Labelled photos from "dataset", an image-classification folder in nicolasmetallo/chori-notchori-classifier. The possible labels are: hot dog, not hot dog.

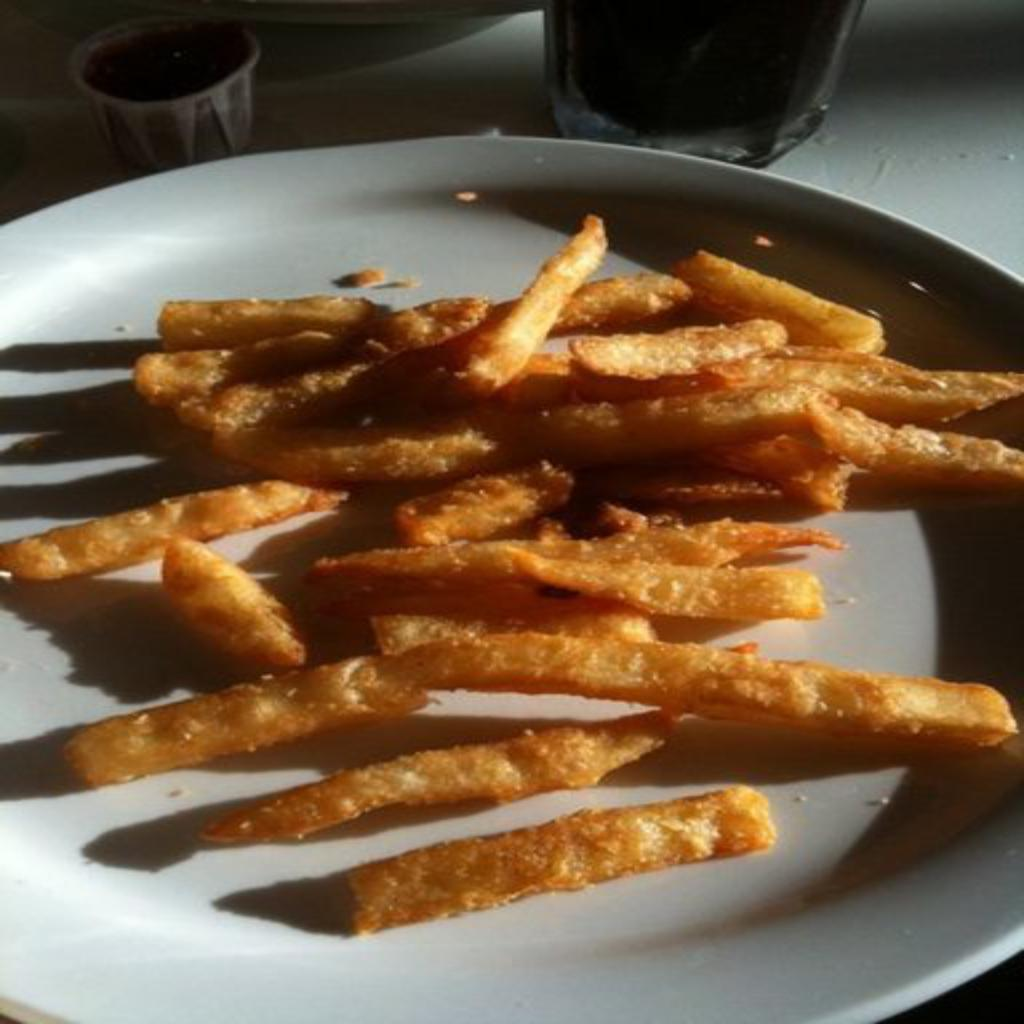
Label: not hot dog

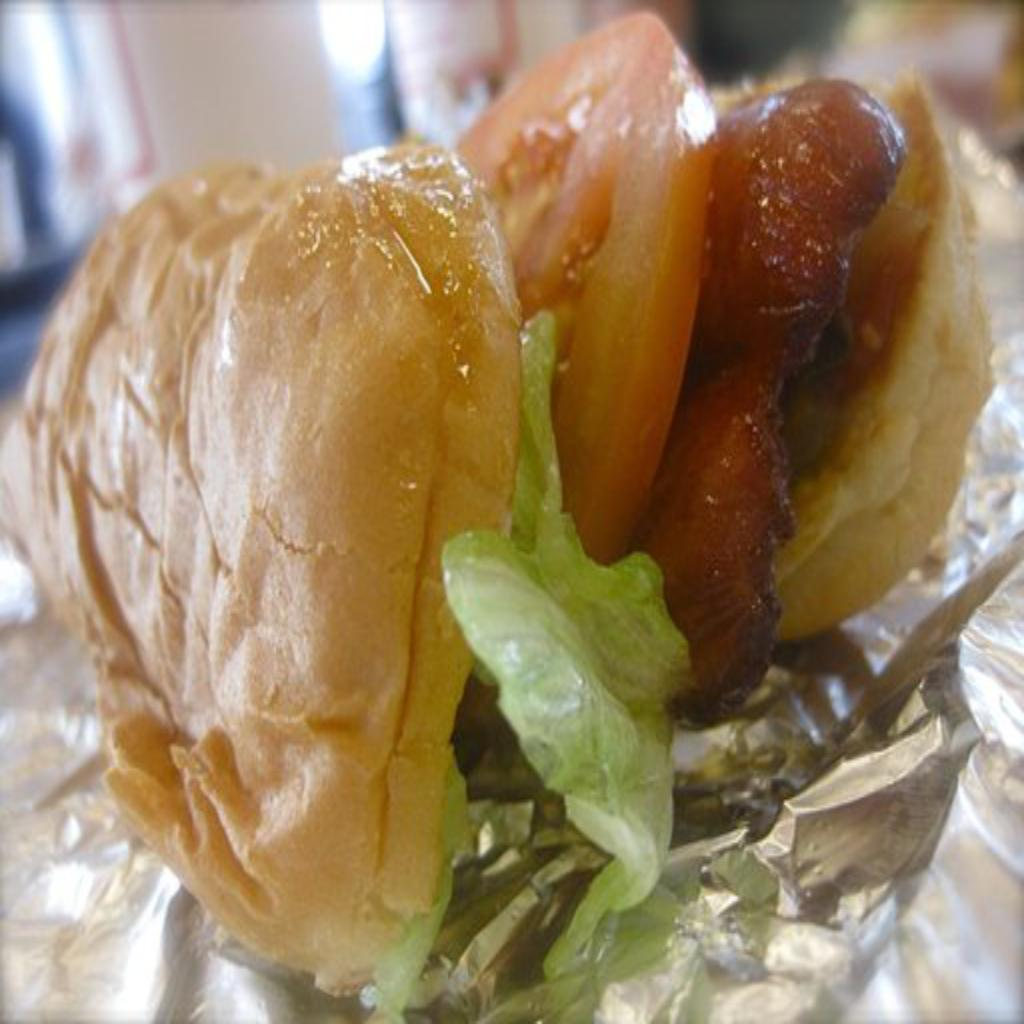
Label: hot dog

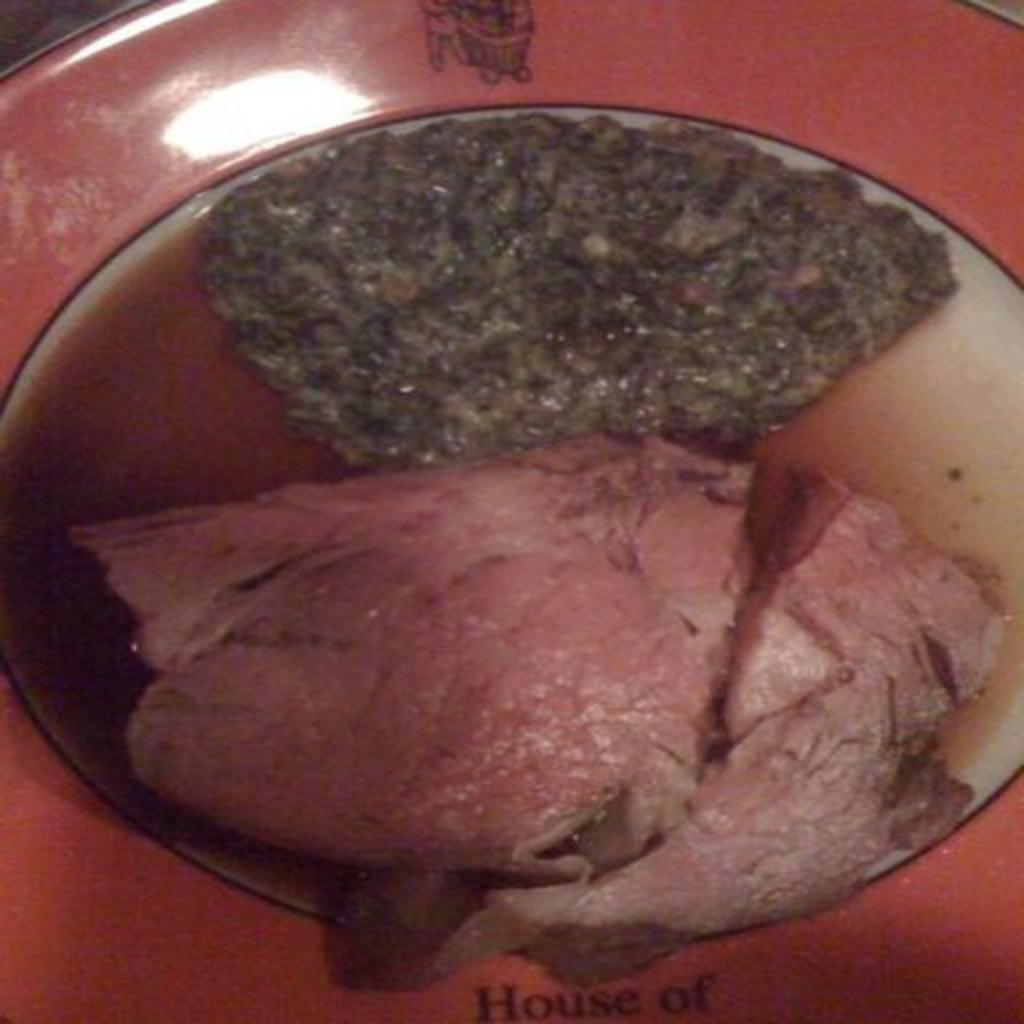
Label: not hot dog

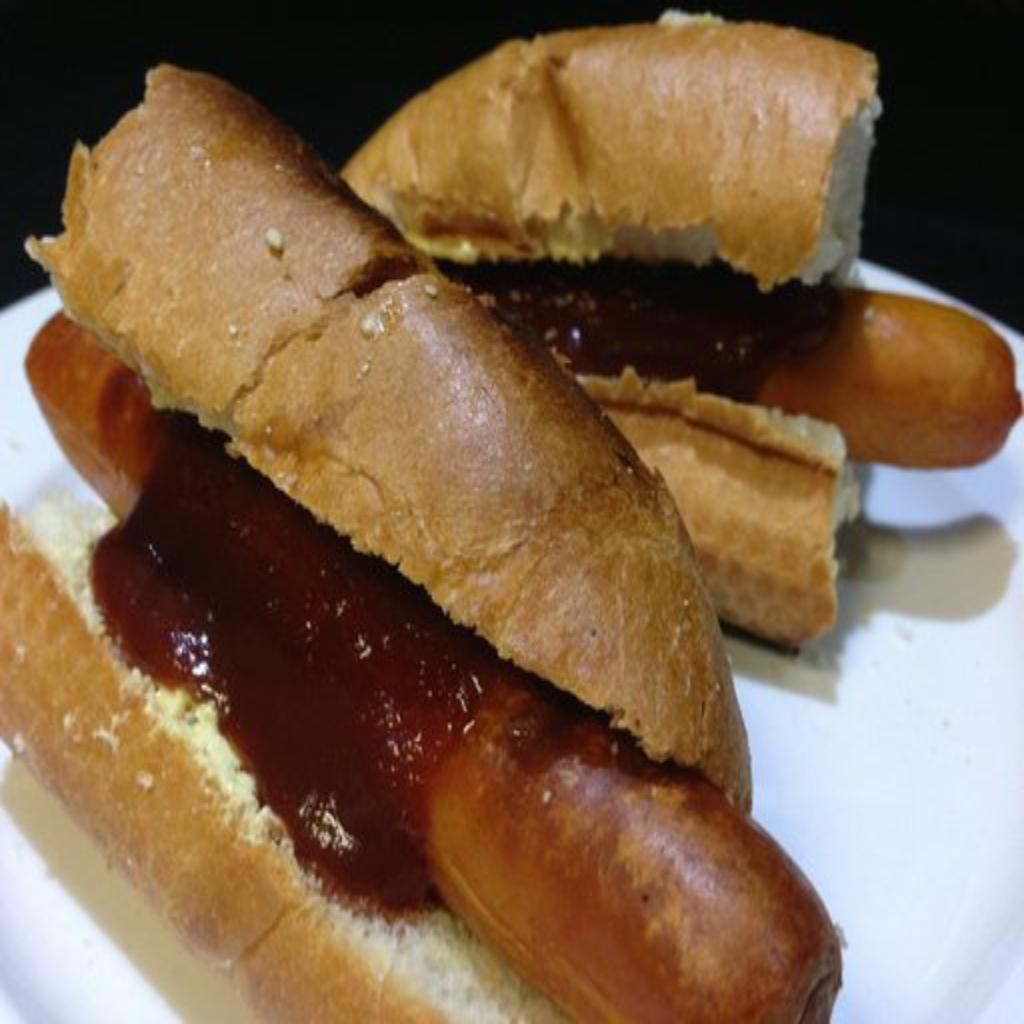
Label: hot dog

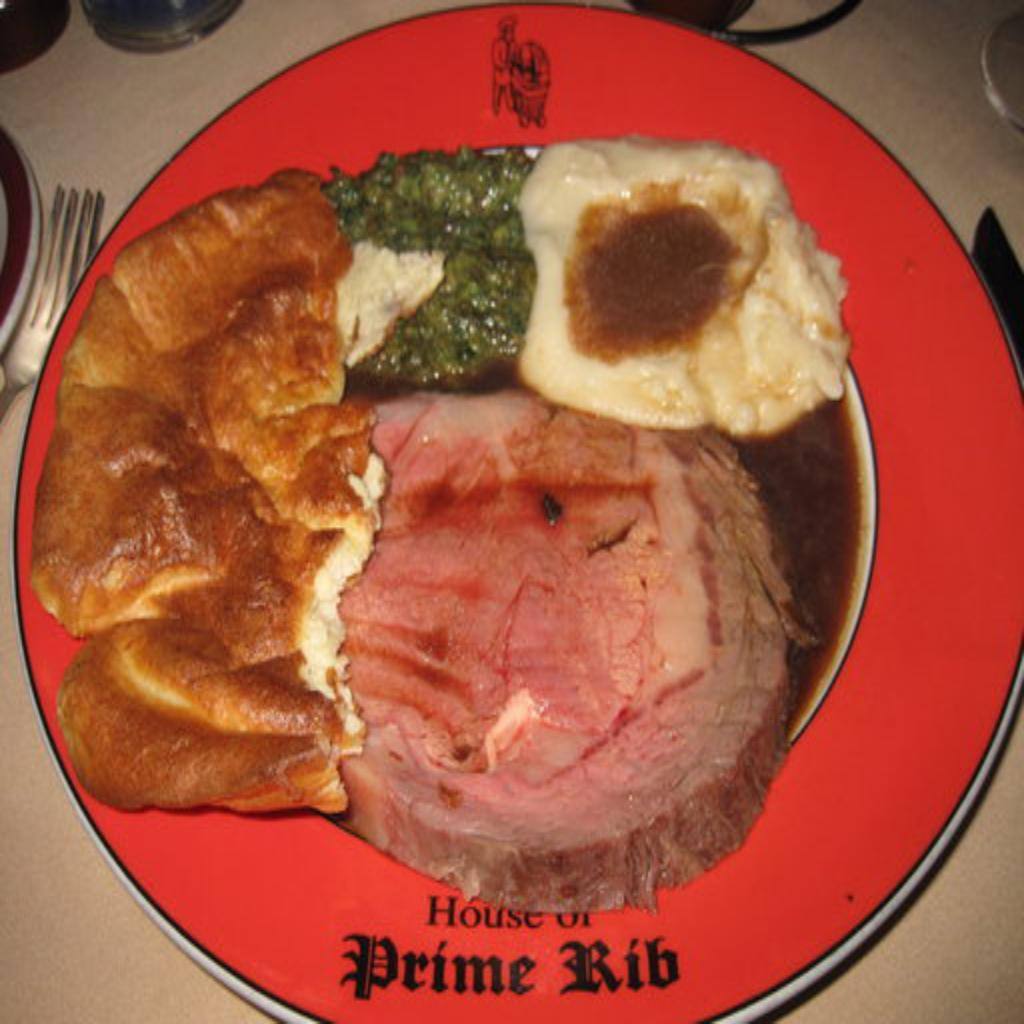
Label: not hot dog

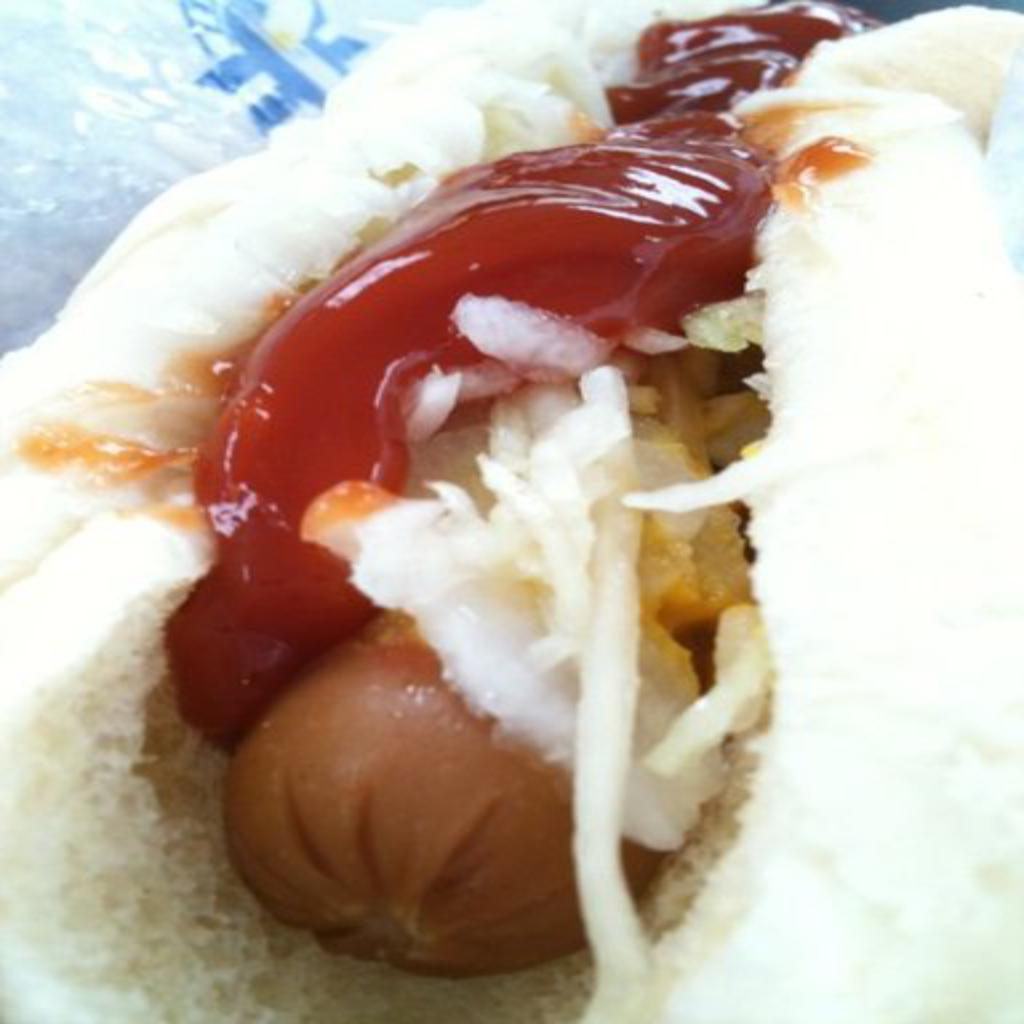
Label: hot dog
